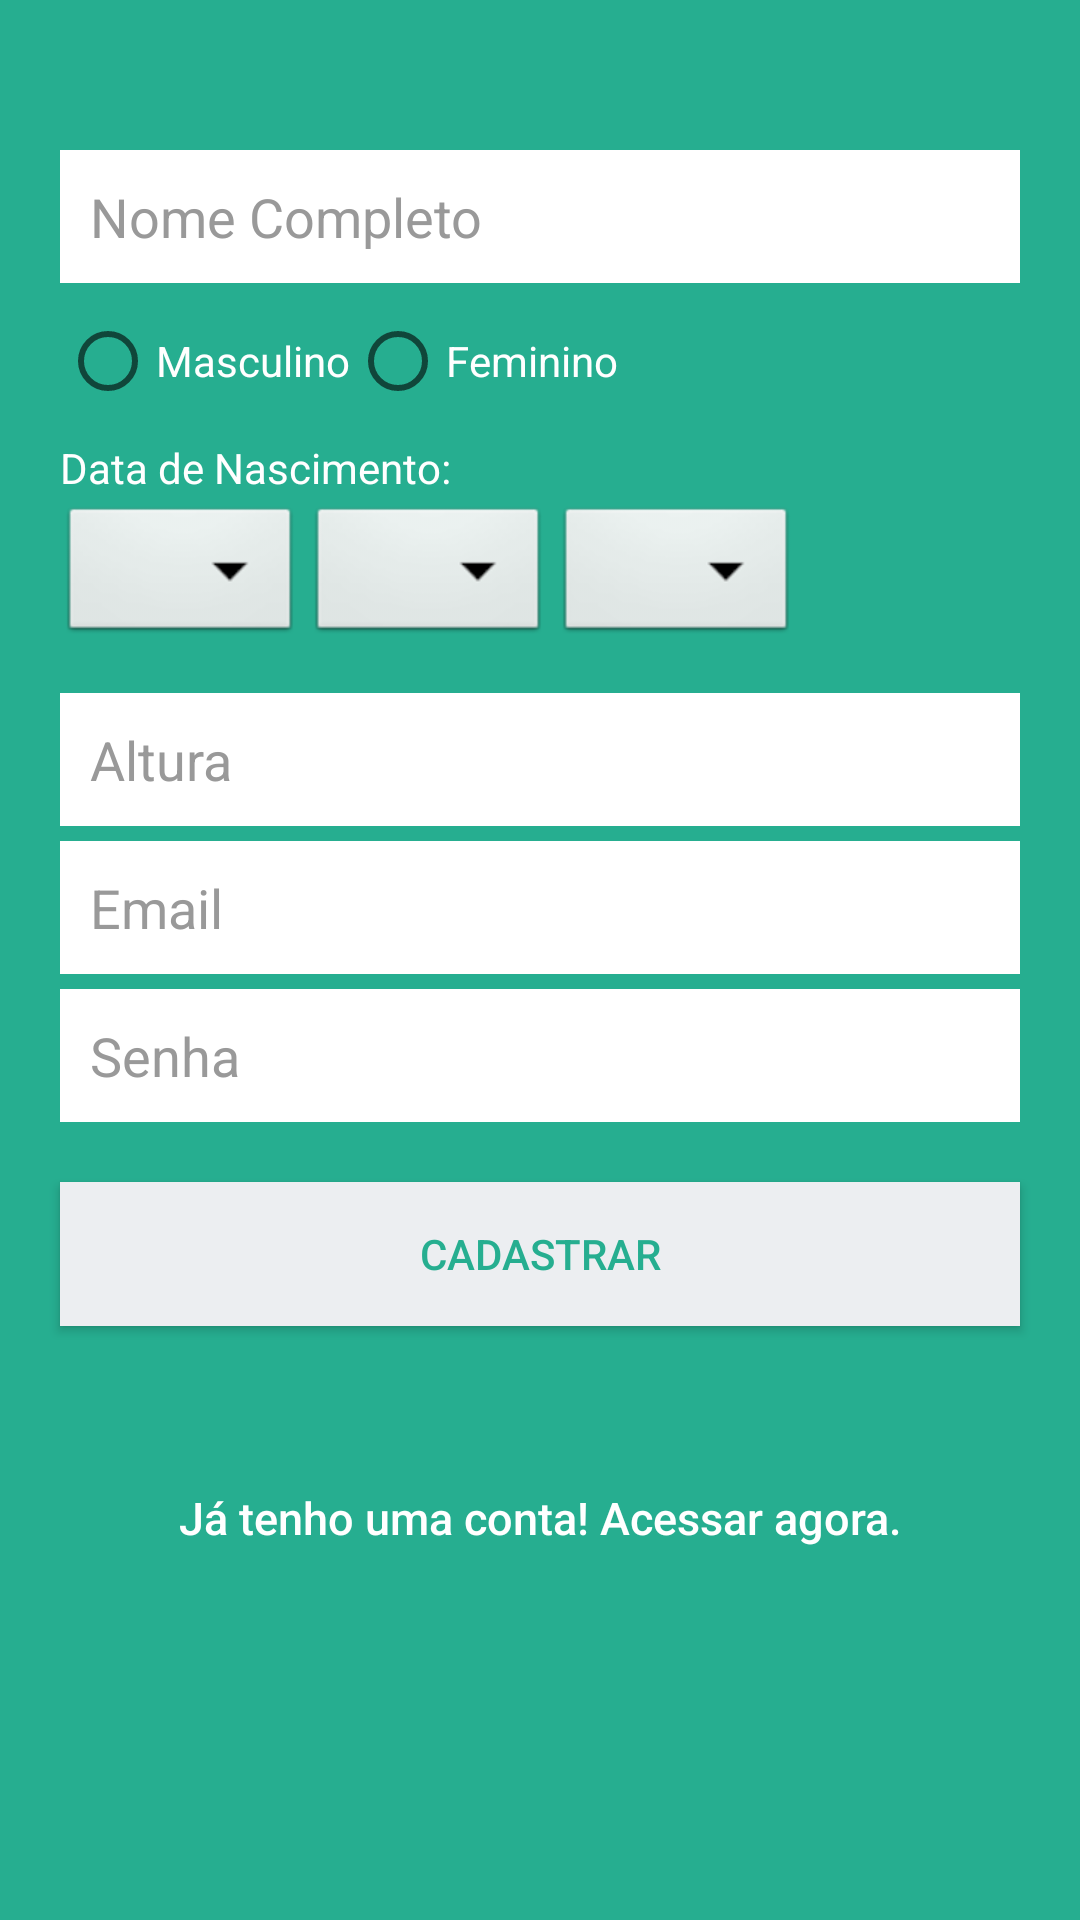

Write the Android layout XML for this screen, with the resource values it uses.
<!-- AndroidManifest.xml: application theme AppTheme -->
<!-- res/layout/activity_register.xml -->
<?xml version="1.0" encoding="utf-8"?>
<android.support.constraint.ConstraintLayout xmlns:android="http://schemas.android.com/apk/res/android"
    xmlns:tools="http://schemas.android.com/tools"
    android:layout_width="match_parent"
    android:layout_height="match_parent"
    xmlns:app="http://schemas.android.com/apk/res-auto"
    android:background="@color/bg_login">

    <EditText
        android:id="@+id/name"
        android:layout_width="fill_parent"
        android:layout_height="wrap_content"
        app:layout_constraintTop_toTopOf="parent"
        android:background="@color/colorWhite"
        android:hint="@string/hint_name"
        android:padding="10dp"
        android:layout_marginTop="50dp"
        android:layout_marginStart="20dp"
        android:layout_marginEnd="20dp"
        android:layout_marginBottom="10dp"
        android:singleLine="true"
        android:inputType="textCapWords"
        android:textColor="@color/input_login"
        android:textColorHint="@color/input_login_hint" />

    <RadioGroup xmlns:android="http://schemas.android.com/apk/res/android"
        android:id="@+id/sexo"
        android:layout_width="match_parent"
        android:layout_height="wrap_content"
        app:layout_constraintTop_toBottomOf="@+id/name"
        android:layout_marginTop="10dp"
        android:layout_marginStart="20dp"
        android:layout_marginEnd="20dp"
        android:layout_marginBottom="10dp"
        android:orientation="horizontal">
        <RadioButton android:id="@+id/radio_masc"
            android:layout_width="wrap_content"
            android:layout_height="wrap_content"
            android:text="@string/masculino"
            android:textColor="@color/colorWhite"
            />
        <RadioButton android:id="@+id/radio_fem"
            android:layout_width="wrap_content"
            android:layout_height="wrap_content"
            android:text="@string/feminino"
            android:textColor="@color/colorWhite"
            />
    </RadioGroup>

    <TextView
        android:id="@+id/txtDataNascimento"
        android:layout_width="match_parent"
        android:layout_height="wrap_content"
        android:layout_marginTop="10dp"
        android:layout_marginStart="20dp"
        android:layout_marginEnd="20dp"
        android:layout_marginBottom="10dp"
        android:textColor="@color/colorWhite"
        app:layout_constraintTop_toBottomOf="@+id/sexo"
        android:text="Data de Nascimento:"/>

    <LinearLayout
        android:id="@+id/spinners"
        android:layout_width="match_parent"
        android:layout_height="wrap_content"
        app:layout_constraintTop_toBottomOf="@+id/txtDataNascimento">

        <Spinner
            android:id="@+id/dia"
            android:layout_width="wrap_content"
            android:layout_height="wrap_content"
            android:layout_marginTop="2dp"
            android:layout_marginStart="20dp"
            android:layout_marginLeft="20dp"
            android:layout_marginBottom="10dp"
            app:layout_constraintTop_toBottomOf="@+id/txtDataNascimento"
            android:background="@android:drawable/btn_dropdown"
            android:spinnerMode="dropdown" />

        <Spinner
            android:id="@+id/mes"
            android:layout_width="wrap_content"
            android:layout_height="wrap_content"
            android:layout_marginTop="2dp"
            android:layout_marginStart="2dp"
            android:layout_marginLeft="2dp"
            android:layout_marginBottom="10dp"
            app:layout_constraintTop_toBottomOf="@+id/txtDataNascimento"
            app:layout_constraintLeft_toRightOf="@+id/dia"
            android:background="@android:drawable/btn_dropdown"
            android:spinnerMode="dropdown"/>

        <Spinner
            android:id="@+id/ano"
            android:layout_width="wrap_content"
            android:layout_height="wrap_content"
            android:layout_marginTop="2dp"
            android:layout_marginStart="2dp"
            android:layout_marginLeft="2dp"
            android:layout_marginBottom="10dp"
            app:layout_constraintTop_toBottomOf="@+id/txtDataNascimento"
            app:layout_constraintLeft_toRightOf="@+id/mes"
            android:background="@android:drawable/btn_dropdown"
            android:spinnerMode="dropdown"/>
    </LinearLayout>

    <EditText
        android:id="@+id/altura"
        android:layout_width="fill_parent"
        android:layout_height="wrap_content"
        app:layout_constraintTop_toBottomOf="@+id/spinners"
        android:background="@color/colorWhite"
        android:hint="@string/hint_altura"
        android:inputType="numberDecimal"
        android:padding="10dp"
        android:layout_marginTop="5dp"
        android:layout_marginStart="20dp"
        android:layout_marginEnd="20dp"
        android:layout_marginBottom="10dp"
        android:singleLine="true"
        android:textColor="@color/input_login"
        android:textColorHint="@color/input_login_hint" />

    <EditText
        android:id="@+id/email"
        android:layout_width="fill_parent"
        android:layout_height="wrap_content"
        app:layout_constraintTop_toBottomOf="@+id/altura"
        android:background="@color/colorWhite"
        android:hint="@string/hint_email"
        android:inputType="textEmailAddress"
        android:padding="10dp"
        android:layout_marginTop="5dp"
        android:layout_marginStart="20dp"
        android:layout_marginEnd="20dp"
        android:layout_marginBottom="10dp"
        android:singleLine="true"
        android:textColor="@color/input_login"
        android:textColorHint="@color/input_login_hint" />

    <EditText
        android:id="@+id/password"
        android:layout_width="fill_parent"
        android:layout_height="wrap_content"
        app:layout_constraintTop_toBottomOf="@+id/email"
        android:background="@color/colorWhite"
        android:hint="@string/hint_password"
        android:inputType="textPassword"
        android:padding="10dp"
        android:layout_marginTop="5dp"
        android:layout_marginStart="20dp"
        android:layout_marginEnd="20dp"
        android:layout_marginBottom="10dp"
        android:singleLine="true"
        android:textColor="@color/input_login"
        android:textColorHint="@color/input_login_hint" />

    

    <Button
        android:id="@+id/btnRegister"
        android:layout_width="fill_parent"
        android:layout_height="wrap_content"
        android:layout_marginTop="20dip"
        android:layout_marginStart="20dp"
        android:layout_marginEnd="20dp"
        android:layout_marginBottom="10dp"
        app:layout_constraintTop_toBottomOf="@+id/password"
        android:background="@color/btn_login_bg"
        android:text="@string/btn_register"
        android:textColor="@color/btn_login" />

    

    <Button
        android:id="@+id/btnLinkToLoginScreen"
        android:layout_width="fill_parent"
        android:layout_height="wrap_content"
        android:layout_marginTop="40dip"
        app:layout_constraintTop_toBottomOf="@+id/btnRegister"
        android:background="@null"
        android:text="@string/btn_link_to_login"
        android:textAllCaps="false"
        android:textColor="@color/colorWhite"
        android:textSize="15sp" />

</android.support.constraint.ConstraintLayout>
<!-- resources referenced by this layout -->
<resources>
  <color name="bg_login">#26ae90</color>
  <color name="btn_login">#26ae90</color>
  <color name="btn_login_bg">#eceef1</color>
  <color name="colorWhite">#FFF</color>
  <color name="input_login">#222222</color>
  <color name="input_login_hint">#999999</color>
  <string name="btn_link_to_login">Já tenho uma conta! Acessar agora.</string>
  <string name="btn_register">CADASTRAR</string>
  <string name="feminino">Feminino</string>
  <string name="hint_altura">Altura</string>
  <string name="hint_email">Email</string>
  <string name="hint_name">Nome Completo</string>
  <string name="hint_password">Senha</string>
  <string name="masculino">Masculino</string>
  <style name="AppTheme" parent="Theme.AppCompat.Light.DarkActionBar">
          
          <item name="colorPrimary">@color/colorPrimary</item>
          <item name="colorPrimaryDark">@color/colorPrimaryDark</item>
          <item name="colorAccent">@color/colorAccent</item>
      </style>
  <color name="colorPrimary">#008577</color>
  <color name="colorPrimaryDark">#00574B</color>
  <color name="colorAccent">#FFF</color>
</resources>
